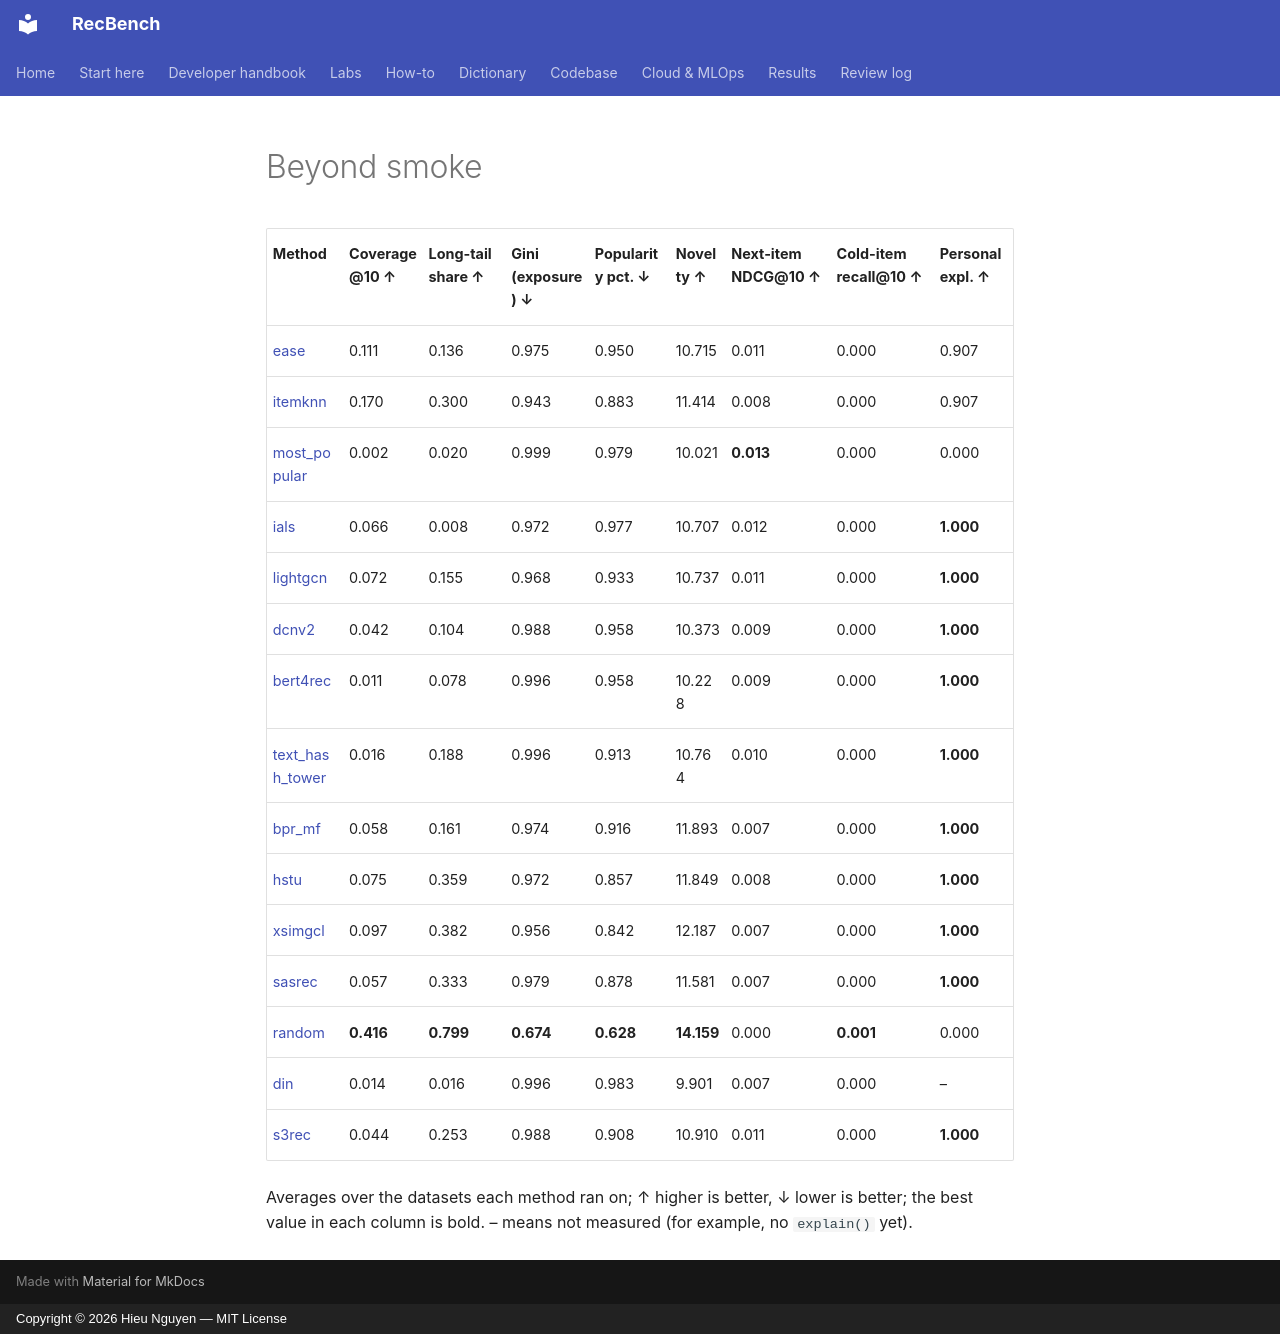

repository: trunghieu11/recbench · page: generated/overall/beyond-smoke/index.html · generator: mkdocs · copyright: Copyright © 2026 Hieu Nguyen — MIT License

<!-- generated by recbench.report.overall; do not edit -->

| Method | Coverage@10 ↑ | Long-tail share ↑ | Gini (exposure) ↓ | Popularity pct. ↓ | Novelty ↑ | Next-item NDCG@10 ↑ | Cold-item recall@10 ↑ | Personal expl. ↑ |
|---|---|---|---|---|---|---|---|---|
| [ease](../dictionary/algorithms/ease.md) | 0.111 | 0.136 | 0.975 | 0.950 | 10.715 | 0.011 | 0.000 | 0.907 |
| [itemknn](../dictionary/algorithms/itemknn.md) | 0.170 | 0.300 | 0.943 | 0.883 | 11.414 | 0.008 | 0.000 | 0.907 |
| [most_popular](../dictionary/algorithms/most-popular.md) | 0.002 | 0.020 | 0.999 | 0.979 | 10.021 | **0.013** | 0.000 | 0.000 |
| [ials](../dictionary/algorithms/ials.md) | 0.066 | 0.008 | 0.972 | 0.977 | 10.707 | 0.012 | 0.000 | **1.000** |
| [lightgcn](../dictionary/algorithms/lightgcn.md) | 0.072 | 0.155 | 0.968 | 0.933 | 10.737 | 0.011 | 0.000 | **1.000** |
| [dcnv2](../dictionary/algorithms/dcnv2.md) | 0.042 | 0.104 | 0.988 | 0.958 | 10.373 | 0.009 | 0.000 | **1.000** |
| [bert4rec](../dictionary/algorithms/bert4rec.md) | 0.011 | 0.078 | 0.996 | 0.958 | 10.228 | 0.009 | 0.000 | **1.000** |
| [text_hash_tower](../dictionary/algorithms/text-hash-tower.md) | 0.016 | 0.188 | 0.996 | 0.913 | 10.764 | 0.010 | 0.000 | **1.000** |
| [bpr_mf](../dictionary/algorithms/bpr-mf.md) | 0.058 | 0.161 | 0.974 | 0.916 | 11.893 | 0.007 | 0.000 | **1.000** |
| [hstu](../dictionary/algorithms/hstu.md) | 0.075 | 0.359 | 0.972 | 0.857 | 11.849 | 0.008 | 0.000 | **1.000** |
| [xsimgcl](../dictionary/algorithms/xsimgcl.md) | 0.097 | 0.382 | 0.956 | 0.842 | 12.187 | 0.007 | 0.000 | **1.000** |
| [sasrec](../dictionary/algorithms/sasrec.md) | 0.057 | 0.333 | 0.979 | 0.878 | 11.581 | 0.007 | 0.000 | **1.000** |
| [random](../dictionary/algorithms/random.md) | **0.416** | **0.799** | **0.674** | **0.628** | **14.159** | 0.000 | **0.001** | 0.000 |
| [din](../dictionary/algorithms/din.md) | 0.014 | 0.016 | 0.996 | 0.983 | 9.901 | 0.007 | 0.000 | – |
| [s3rec](../dictionary/algorithms/s3rec.md) | 0.044 | 0.253 | 0.988 | 0.908 | 10.910 | 0.011 | 0.000 | **1.000** |

Averages over the datasets each method ran on; ↑ higher is better, ↓ lower is better; the best value in each column is bold. – means not measured (for example, no `explain()` yet).
